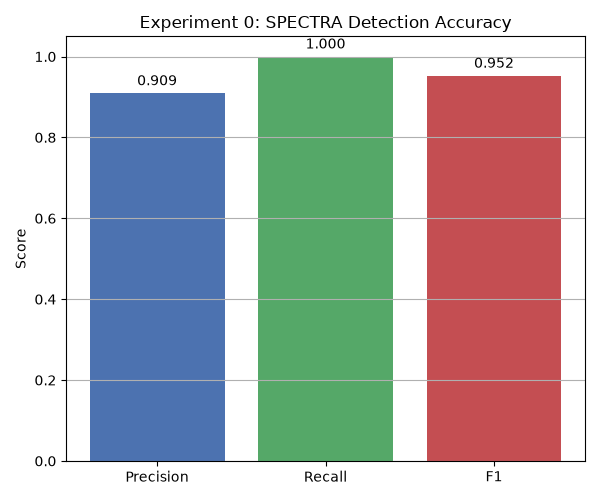

Values plotted in this chart, from the file beside it:
tp, fp, tn, fn, precision, recall, f1
10, 1, 9, 0, 0.9091, 1.0, 0.9524
